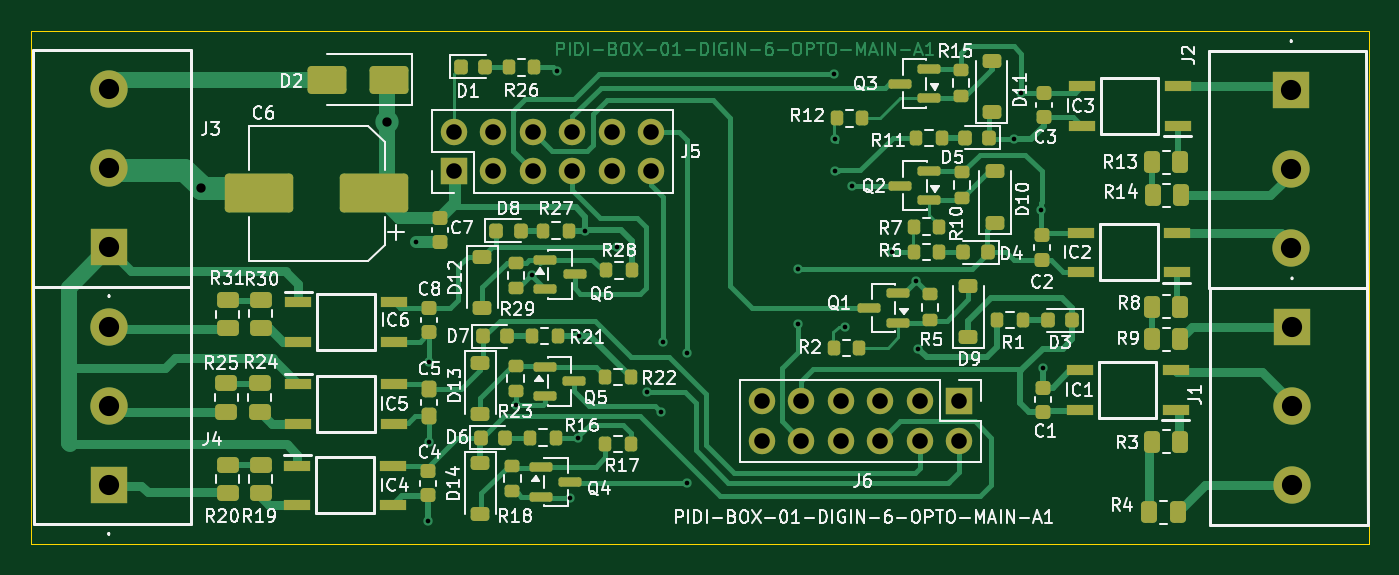
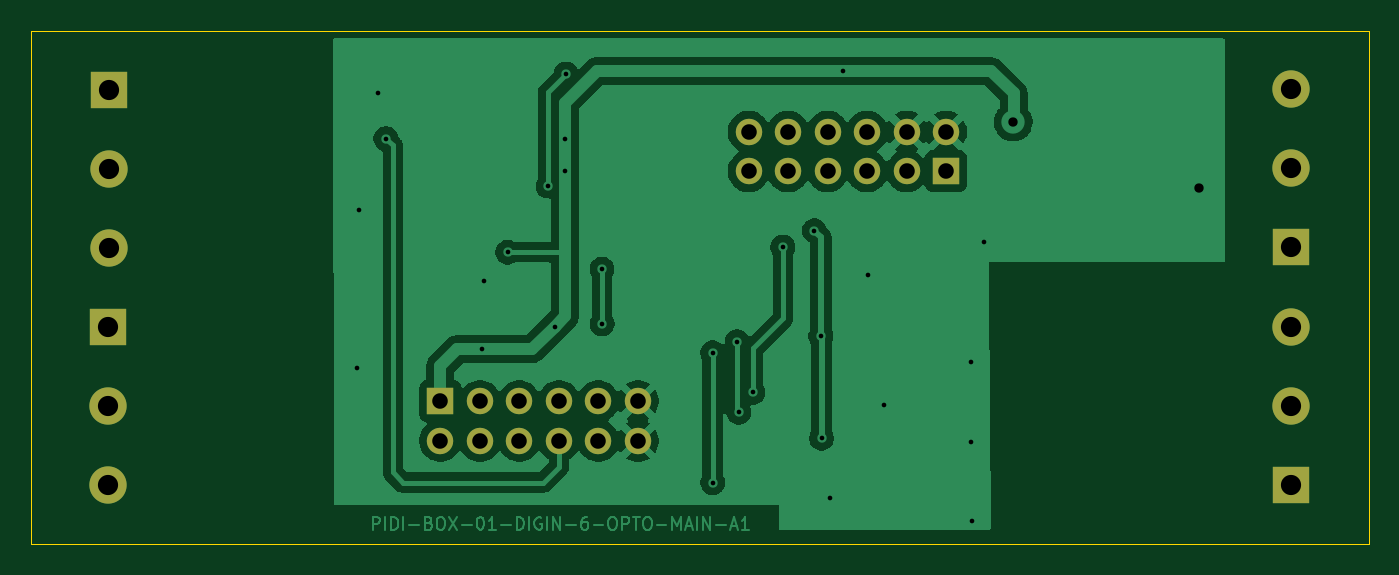
Circuit board: 10 layer files. Board 86.0 x 33.0 mm.
- bottom_copper: PIDI-BOX-01-DIGIN-6-OPTO-MAIN-A1-B_Cu.gbr (62949 bytes)
- bottom_mask: PIDI-BOX-01-DIGIN-6-OPTO-MAIN-A1-B_Mask.gbr (1636 bytes)
- paste: PIDI-BOX-01-DIGIN-6-OPTO-MAIN-A1-B_Paste.gbr (475 bytes)
- outline: PIDI-BOX-01-DIGIN-6-OPTO-MAIN-A1-Edge_Cuts.gbr (630 bytes)
- top_copper: PIDI-BOX-01-DIGIN-6-OPTO-MAIN-A1-F_Cu.gbr (51791 bytes)
- top_mask: PIDI-BOX-01-DIGIN-6-OPTO-MAIN-A1-F_Mask.gbr (9247 bytes)
- paste: PIDI-BOX-01-DIGIN-6-OPTO-MAIN-A1-F_Paste.gbr (8086 bytes)
- top_silk: PIDI-BOX-01-DIGIN-6-OPTO-MAIN-A1-F_Silkscreen.gbr (125010 bytes)
- drill: PIDI-BOX-01-DIGIN-6-OPTO-MAIN-A1-NPTH.drl (269 bytes)
- drill: PIDI-BOX-01-DIGIN-6-OPTO-MAIN-A1-PTH.drl (1659 bytes)

=== bottom_copper: PIDI-BOX-01-DIGIN-6-OPTO-MAIN-A1-B_Cu.gbr (62949 bytes, source omitted) ===
=== bottom_mask: PIDI-BOX-01-DIGIN-6-OPTO-MAIN-A1-B_Mask.gbr ===
%TF.GenerationSoftware,KiCad,Pcbnew,9.0.6*%
%TF.CreationDate,2025-12-26T20:16:36+00:00*%
%TF.ProjectId,PIDI-BOX-01-DIGIN-6-OPTO-MAIN-A1,50494449-2d42-44f5-982d-30312d444947,rev?*%
%TF.SameCoordinates,Original*%
%TF.FileFunction,Soldermask,Bot*%
%TF.FilePolarity,Negative*%
%FSLAX46Y46*%
G04 Gerber Fmt 4.6, Leading zero omitted, Abs format (unit mm)*
G04 Created by KiCad (PCBNEW 9.0.6) date 2025-12-26 20:16:36*
%MOMM*%
%LPD*%
G01*
G04 APERTURE LIST*
%ADD10R,2.400000X2.400000*%
%ADD11C,2.400000*%
%ADD12R,1.700000X1.700000*%
%ADD13C,1.700000*%
G04 APERTURE END LIST*
D10*
%TO.C,J1*%
X187883800Y-75031600D03*
D11*
X187883800Y-80111600D03*
X187883800Y-85191600D03*
%TD*%
D10*
%TO.C,J4*%
X111788600Y-85158000D03*
D11*
X111788600Y-80078000D03*
X111788600Y-74998000D03*
%TD*%
D10*
%TO.C,J3*%
X111810800Y-69875400D03*
D11*
X111810800Y-64795400D03*
X111810800Y-59715400D03*
%TD*%
D12*
%TO.C,J5*%
X133985000Y-64998600D03*
D13*
X133985000Y-62458600D03*
X136525000Y-64998600D03*
X136525000Y-62458600D03*
X139065000Y-64998600D03*
X139065000Y-62458600D03*
X141605000Y-64998600D03*
X141605000Y-62458600D03*
X144145000Y-64998600D03*
X144145000Y-62458600D03*
X146685000Y-64998600D03*
X146685000Y-62458600D03*
%TD*%
D10*
%TO.C,J2*%
X187833800Y-59781600D03*
D11*
X187833800Y-64861600D03*
X187833800Y-69941600D03*
%TD*%
D12*
%TO.C,J6*%
X166497000Y-79781400D03*
D13*
X166497000Y-82321400D03*
X163957000Y-79781400D03*
X163957000Y-82321400D03*
X161417000Y-79781400D03*
X161417000Y-82321400D03*
X158877000Y-79781400D03*
X158877000Y-82321400D03*
X156337000Y-79781400D03*
X156337000Y-82321400D03*
X153797000Y-79781400D03*
X153797000Y-82321400D03*
%TD*%
M02*

=== paste: PIDI-BOX-01-DIGIN-6-OPTO-MAIN-A1-B_Paste.gbr ===
%TF.GenerationSoftware,KiCad,Pcbnew,9.0.6*%
%TF.CreationDate,2025-12-26T20:16:36+00:00*%
%TF.ProjectId,PIDI-BOX-01-DIGIN-6-OPTO-MAIN-A1,50494449-2d42-44f5-982d-30312d444947,rev?*%
%TF.SameCoordinates,Original*%
%TF.FileFunction,Paste,Bot*%
%TF.FilePolarity,Positive*%
%FSLAX46Y46*%
G04 Gerber Fmt 4.6, Leading zero omitted, Abs format (unit mm)*
G04 Created by KiCad (PCBNEW 9.0.6) date 2025-12-26 20:16:36*
%MOMM*%
%LPD*%
G01*
G04 APERTURE LIST*
G04 APERTURE END LIST*
M02*

=== outline: PIDI-BOX-01-DIGIN-6-OPTO-MAIN-A1-Edge_Cuts.gbr ===
%TF.GenerationSoftware,KiCad,Pcbnew,9.0.6*%
%TF.CreationDate,2025-12-26T20:16:36+00:00*%
%TF.ProjectId,PIDI-BOX-01-DIGIN-6-OPTO-MAIN-A1,50494449-2d42-44f5-982d-30312d444947,rev?*%
%TF.SameCoordinates,Original*%
%TF.FileFunction,Profile,NP*%
%FSLAX46Y46*%
G04 Gerber Fmt 4.6, Leading zero omitted, Abs format (unit mm)*
G04 Created by KiCad (PCBNEW 9.0.6) date 2025-12-26 20:16:36*
%MOMM*%
%LPD*%
G01*
G04 APERTURE LIST*
%TA.AperFunction,Profile*%
%ADD10C,0.050000*%
%TD*%
G04 APERTURE END LIST*
D10*
X106807000Y-55956200D02*
X192807000Y-55956200D01*
X192807000Y-88956200D01*
X106807000Y-88956200D01*
X106807000Y-55956200D01*
M02*

=== top_copper: PIDI-BOX-01-DIGIN-6-OPTO-MAIN-A1-F_Cu.gbr (51791 bytes, source omitted) ===
=== top_mask: PIDI-BOX-01-DIGIN-6-OPTO-MAIN-A1-F_Mask.gbr (9247 bytes, source omitted) ===
=== paste: PIDI-BOX-01-DIGIN-6-OPTO-MAIN-A1-F_Paste.gbr (8086 bytes, source omitted) ===
=== top_silk: PIDI-BOX-01-DIGIN-6-OPTO-MAIN-A1-F_Silkscreen.gbr (125010 bytes, source omitted) ===
=== drill: PIDI-BOX-01-DIGIN-6-OPTO-MAIN-A1-NPTH.drl ===
M48
; DRILL file {KiCad 9.0.6} date 2025-12-26T20:16:41+0000
; FORMAT={-:-/ absolute / metric / decimal}
; #@! TF.CreationDate,2025-12-26T20:16:41+00:00
; #@! TF.GenerationSoftware,Kicad,Pcbnew,9.0.6
; #@! TF.FileFunction,NonPlated,1,2,NPTH
FMAT,2
METRIC
%
G90
G05
M30

=== drill: PIDI-BOX-01-DIGIN-6-OPTO-MAIN-A1-PTH.drl ===
M48
; DRILL file {KiCad 9.0.6} date 2025-12-26T20:16:41+0000
; FORMAT={-:-/ absolute / metric / decimal}
; #@! TF.CreationDate,2025-12-26T20:16:41+00:00
; #@! TF.GenerationSoftware,Kicad,Pcbnew,9.0.6
; #@! TF.FileFunction,Plated,1,2,PTH
FMAT,2
METRIC
; #@! TA.AperFunction,Plated,PTH,ViaDrill
T1C0.300
; #@! TA.AperFunction,Plated,PTH,ViaDrill
T2C0.600
; #@! TA.AperFunction,Plated,PTH,ComponentDrill
T3C1.000
; #@! TA.AperFunction,Plated,PTH,ComponentDrill
T4C1.300
%
G90
G05
T1
X131.572Y-69.571
X132.334Y-87.478
X132.385Y-77.267
X132.41Y-82.423
X137.953Y-80.035
X139.02Y-71.653
X140.614Y-58.547
X141.433Y-86.03
X141.992Y-82.169
X142.042Y-75.595
X142.449Y-68.809
X144.475Y-69.875
X146.406Y-79.208
X147.32Y-80.493
X147.422Y-75.946
X148.996Y-76.657
X148.996Y-85.014
X156.083Y-74.803
X156.108Y-71.298
X158.425Y-58.75
X158.496Y-62.941
X158.496Y-64.973
X159.156Y-74.981
X159.575Y-65.938
X162.179Y-70.206
X163.703Y-72.048
X163.855Y-76.429
X170.002Y-62.89
X170.485Y-59.995
X171.755Y-67.506
X171.882Y-77.648
T2
X117.729Y-66.091
X129.66Y-61.824
T3
X133.985Y-62.459
X133.985Y-64.999
X136.525Y-62.459
X136.525Y-64.999
X139.065Y-62.459
X139.065Y-64.999
X141.605Y-62.459
X141.605Y-64.999
X144.145Y-62.459
X144.145Y-64.999
X146.685Y-62.459
X146.685Y-64.999
X153.797Y-79.781
X153.797Y-82.321
X156.337Y-79.781
X156.337Y-82.321
X158.877Y-79.781
X158.877Y-82.321
X161.417Y-79.781
X161.417Y-82.321
X163.957Y-79.781
X163.957Y-82.321
X166.497Y-79.781
X166.497Y-82.321
T4
X111.789Y-74.998
X111.789Y-80.078
X111.789Y-85.158
X111.811Y-59.715
X111.811Y-64.795
X111.811Y-69.875
X187.834Y-59.782
X187.834Y-64.862
X187.834Y-69.942
X187.884Y-75.032
X187.884Y-80.112
X187.884Y-85.192
M30

